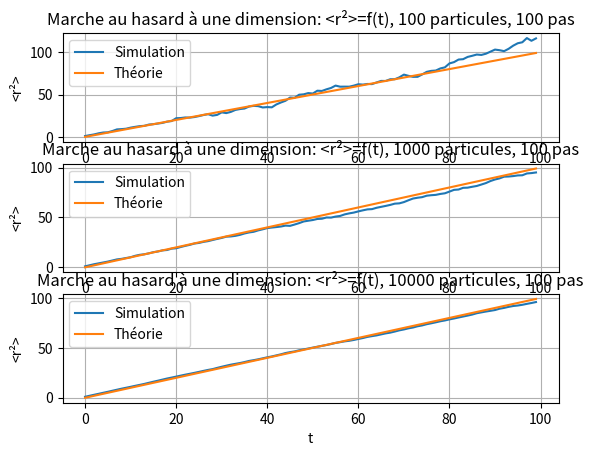
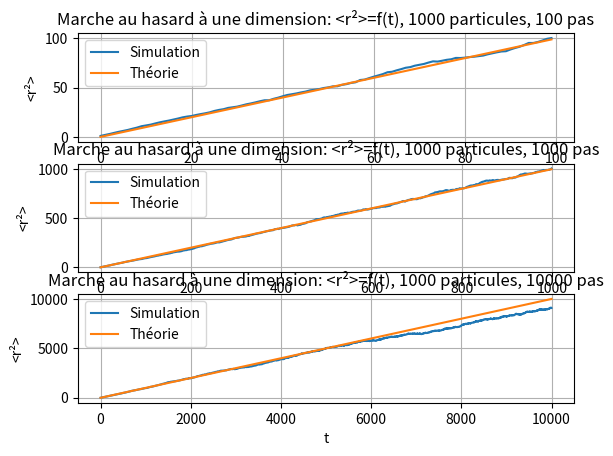

These charts were generated, in order, by the following Python code:
# -*- coding: utf-8 -*-
"""
Created on Sat Nov 13 16:13:56 2021

@author: JM Biansan
"""

import numpy as np
import matplotlib.pyplot as plt
import matplotlib.animation as animation


#à 1D
libre_parcours=1
tau=1
nbe_pas=100
nbe_particules=100

#initialisation des <r²>, des abscisses x et des dates
r2moyen=np.zeros(nbe_pas)
dates=np.zeros(nbe_pas)
x=np.zeros(nbe_particules)

for i in range(nbe_pas):
        #random.choice(np.array([-1,1]) renvoie -1 ou 1
        #on tire autant de valeurs de ce type qu'il y a de particules et on le stocke dans "sens"
    sens=np.random.choice(np.array([-1,1]),nbe_particules)
        #on augmente x de chaque particule d'un libre parcours moyen à gauche ou à droite avec une égale probabilité
        #l'opération est faite directement sur le tableau numpy pour aller plus vite
    x=x+sens*libre_parcours
    #calcul du tableau des x²
    x2=np.square(x)
    #calcul de <r²>
    r2moyen[i]=np.sum(x2)/nbe_particules
    dates[i]=i*tau

plt.figure(0)

plt.subplot(3,1,1)
plt.plot(dates,r2moyen,label='Simulation')
plt.plot(dates,dates*libre_parcours**2/tau,label='Théorie')
plt.grid()
plt.legend()
plt.xlabel('t')
plt.ylabel('<r²>')
plt.title('Marche au hasard à une dimension: <r²>=f(t), 100 particules, 100 pas')


nbe_particules=1000

#initialisation des <r²>, des abscisses x et des dates
r2moyen=np.zeros(nbe_pas)
dates=np.zeros(nbe_pas)
x=np.zeros(nbe_particules)

for i in range(nbe_pas):
        #random.choice(np.array([-1,1]) renvoie -1 ou 1
        #on tire autant de valeurs de ce type qu'il y a de particules et on le stocke dans "sens"
    sens=np.random.choice(np.array([-1,1]),nbe_particules)
        #on augmente x de chaque particule d'un libre parcours moyen à gauche ou à droite avec une égale probabilité
        #l'opération est faite directement sur le tableau numpy pour aller plus vite
    x=x+sens*libre_parcours
    #calcul du tableau des x²
    x2=np.square(x)
    #calcul de <r²>
    r2moyen[i]=np.sum(x2)/nbe_particules
    dates[i]=i*tau

plt.subplot(3,1,2)
plt.plot(dates,r2moyen,label='Simulation')
plt.plot(dates,dates*libre_parcours**2/tau,label='Théorie')
plt.grid()
plt.legend()
plt.xlabel('t')
plt.ylabel('<r²>')
plt.title('Marche au hasard à une dimension: <r²>=f(t), 1000 particules, 100 pas')

nbe_particules=10000

#initialisation des <r²>, des abscisses x et des dates
r2moyen=np.zeros(nbe_pas)
dates=np.zeros(nbe_pas)
x=np.zeros(nbe_particules)

for i in range(nbe_pas):
        #random.choice(np.array([-1,1]) renvoie -1 ou 1
        #on tire autant de valeurs de ce type qu'il y a de particules et on le stocke dans "sens"
    sens=np.random.choice(np.array([-1,1]),nbe_particules)
        #on augmente x de chaque particule d'un libre parcours moyen à gauche ou à droite avec une égale probabilité
        #l'opération est faite directement sur le tableau numpy pour aller plus vite
    x=x+sens*libre_parcours
    #calcul du tableau des x²
    x2=np.square(x)
    #calcul de <r²>
    r2moyen[i]=np.sum(x2)/nbe_particules
    dates[i]=i*tau

plt.subplot(3,1,3)
plt.plot(dates,r2moyen,label='Simulation')
plt.plot(dates,dates*libre_parcours**2/tau,label='Théorie')
plt.grid()
plt.legend()
plt.xlabel('t')
plt.ylabel('<r²>')
plt.title('Marche au hasard à une dimension: <r²>=f(t), 10000 particules, 100 pas')


nbe_pas=100
nbe_particules=1000

#initialisation des <r²>, des abscisses x et des dates
r2moyen=np.zeros(nbe_pas)
dates=np.zeros(nbe_pas)
x=np.zeros(nbe_particules)

for i in range(nbe_pas):
        #random.choice(np.array([-1,1]) renvoie -1 ou 1
        #on tire autant de valeurs de ce type qu'il y a de particules et on le stocke dans "sens"
    sens=np.random.choice(np.array([-1,1]),nbe_particules)
        #on augmente x de chaque particule d'un libre parcours moyen à gauche ou à droite avec une égale probabilité
        #l'opération est faite directement sur le tableau numpy pour aller plus vite
    x=x+sens*libre_parcours
    #calcul du tableau des x²
    x2=np.square(x)
    #calcul de <r²>
    r2moyen[i]=np.sum(x2)/nbe_particules
    dates[i]=i*tau

plt.figure(1)

plt.subplot(3,1,1)
plt.plot(dates,r2moyen,label='Simulation')
plt.plot(dates,dates*libre_parcours**2/tau,label='Théorie')
plt.grid()
plt.legend()
plt.xlabel('t')
plt.ylabel('<r²>')
plt.title('Marche au hasard à une dimension: <r²>=f(t), 1000 particules, 100 pas')


nbe_pas=1000

#initialisation des <r²>, des abscisses x et des dates
r2moyen=np.zeros(nbe_pas)
dates=np.zeros(nbe_pas)
x=np.zeros(nbe_particules)

for i in range(nbe_pas):
        #random.choice(np.array([-1,1]) renvoie -1 ou 1
        #on tire autant de valeurs de ce type qu'il y a de particules et on le stocke dans "sens"
    sens=np.random.choice(np.array([-1,1]),nbe_particules)
        #on augmente x de chaque particule d'un libre parcours moyen à gauche ou à droite avec une égale probabilité
        #l'opération est faite directement sur le tableau numpy pour aller plus vite
    x=x+sens*libre_parcours
    #calcul du tableau des x²
    x2=np.square(x)
    #calcul de <r²>
    r2moyen[i]=np.sum(x2)/nbe_particules
    dates[i]=i*tau

plt.subplot(3,1,2)
plt.plot(dates,r2moyen,label='Simulation')
plt.plot(dates,dates*libre_parcours**2/tau,label='Théorie')
plt.grid()
plt.legend()
plt.xlabel('t')
plt.ylabel('<r²>')
plt.title('Marche au hasard à une dimension: <r²>=f(t), 1000 particules, 1000 pas')

nbe_pas=10000

#initialisation des <r²>, des abscisses x et des dates
r2moyen=np.zeros(nbe_pas)
dates=np.zeros(nbe_pas)
x=np.zeros(nbe_particules)

for i in range(nbe_pas):
        #random.choice(np.array([-1,1]) renvoie -1 ou 1
        #on tire autant de valeurs de ce type qu'il y a de particules et on le stocke dans "sens"
    sens=np.random.choice(np.array([-1,1]),nbe_particules)
        #on augmente x de chaque particule d'un libre parcours moyen à gauche ou à droite avec une égale probabilité
        #l'opération est faite directement sur le tableau numpy pour aller plus vite
    x=x+sens*libre_parcours
    #calcul du tableau des x²
    x2=np.square(x)
    #calcul de <r²>
    r2moyen[i]=np.sum(x2)/nbe_particules
    dates[i]=i*tau

plt.subplot(3,1,3)
plt.plot(dates,r2moyen,label='Simulation')
plt.plot(dates,dates*libre_parcours**2/tau,label='Théorie')
plt.grid()
plt.legend()
plt.xlabel('t')
plt.ylabel('<r²>')
plt.title('Marche au hasard à une dimension: <r²>=f(t), 1000 particules, 10000 pas')

plt.show()
